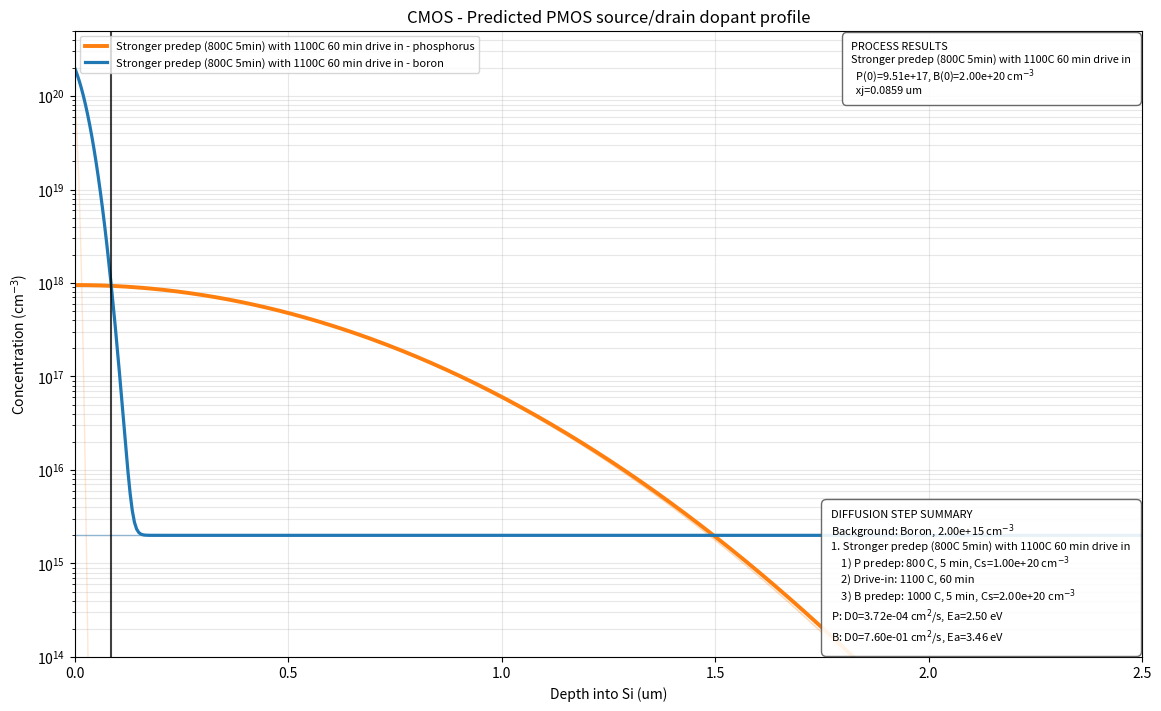

Python code for this plot:
# -*- coding: utf-8 -*-
"""General doping modeler vibe code.ipynb

Automatically generated by Colab.

Original file is located at
    https://colab.research.google.com/drive/1UgiMLBF79tA7txb09nFoFGAxeO46VgXj
"""

# general_diffusion_profile_simulator_toggle_engine_updated.py
#
# General 1D dopant diffusion simulator for silicon.
#
# Features:
#   - Choose background dopant type and concentration
#   - Compare multiple independently defined diffusion processes on one plot
#   - Program an arbitrary number of diffusion steps within each process
#   - Each step can be:
#       * predep  (source_dopant = "boron" or "phosphorus")
#       * drive-in (source_dopant = None)
#   - One comparison plot containing the final profiles from every process
#   - Can use either:
#       * analytic engine: rigid erfc predep + Gaussian redistribution
#       * numeric engine: implicit finite-difference solver
#   - Calculates final Rs from:
#       * x = 0 to x = xj if a junction exists
#       * x = 0 to wafer thickness if no junction exists
#   - Background is part of the initial condition, so same-type diffusion
#     naturally gives one total species curve that relaxes toward the background
#
# Notes:
#   - Analytic mode assumes a semi-infinite substrate and uses erfc/Gaussian
#     as an engineering superposition model across multiple steps.
#   - Numeric mode uses a finite wafer thickness and zero-flux backside boundary.
#   - One source dopant per step (or no source).

import math
import numpy as np
import matplotlib.pyplot as plt
from matplotlib.offsetbox import AnchoredText

# ============================================================
# USER INPUTS
# ============================================================

# Toggle:
#   "analytic" -> rigidly use erfc for predep and Gaussian for later redistribution
#   "numeric"  -> implicit finite-difference solver
DIFFUSION_ENGINE = "analytic"

# Background wafer doping
BACKGROUND_DOPANT = "boron"          # "boron" or "phosphorus"
BACKGROUND_CONCENTRATION_CM3 = 2.0e15

# Wafer thickness:
#   1) full simulation depth in numeric mode
#   2) Rs integration depth if no junction exists
#   3) max x-grid depth in both modes
WAFER_THICKNESS_UM = 525.0

# Diffusion processes to compare on the same plot.
#
# Each item in PROCESSES is simulated independently from the same background
# wafer. Add or remove process dictionaries as needed. Each process may contain
# any number of predeposition and drive-in steps.
#
# source_dopant:
#   - "boron" or "phosphorus" => predep for that species during that step
#   - None                    => no source present (drive-in for all existing dopants)
PROCESSES = [
    {
        "name": "Stronger predep (800C 5min) with 1100C 60 min drive in",
        "steps": [
            {
                "name": "Phosphorus predep",
                "temp_C": 800.0,
                "time_min": 5.0,
                "source_dopant": "phosphorus",
                "surface_concentration_cm3": 1.0e20,
            },
            {
                "name": "drive in",
                "temp_C": 1100.0,
                "time_min": 60.0,
                "source_dopant": None,
                "surface_concentration_cm3": None,
            },
            {
                "name": "Boron predep",
                "temp_C": 1000.0,
                "time_min": 5.0,
                "source_dopant": "boron",
                "surface_concentration_cm3": 2e20,
            },
        ],
    },

]


# Plot/grid controls
# Numeric mode uses a uniform grid.
NUM_POINTS_UNIFORM = 1800

# Analytic mode uses a dense near-surface grid plus a coarser deep grid.
NUM_FINE_POINTS = 5000
NUM_COARSE_POINTS = 1200
FINE_REGION_UM = 25.0

PLOT_XMAX_UM = 2.5
USE_LOG_Y = True

# Set to None for auto-limits
YMIN_CM3 = 1e14
YMAX_CM3 = 5e20

# Show faint cumulative step profiles
SHOW_INTERMEDIATE_STEPS = True

# Plot a lower-right summary of the programmed diffusion steps and
# the Arrhenius diffusion constants used for phosphorus and boron.
SHOW_PROCESS_SUMMARY_BOX = True
PROCESS_SUMMARY_FONT_SIZE = 8

PLOT_TITLE = "CMOS - Predicted PMOS source/drain dopant profile"

# ============================================================
# ELECTRICAL MODEL SETTINGS
# ============================================================

# Set to False to hide the expected sheet-resistance value from both
# the terminal summary and the plot annotation. Rs is still calculated
# internally, so it can be re-enabled without changing the model.
SHOW_RS = False

ACTIVATION_PHOSPHORUS = 1.0
ACTIVATION_BORON = 1.0

MOBILITY_MODEL = "caughey_thomas"   # "caughey_thomas" or "constant"

# Used only if MOBILITY_MODEL == "constant"
MU_N_CONST_CM2_VS = 300.0
MU_P_CONST_CM2_VS = 150.0

CT_PARAMS = {
    "n": {"mu_min": 52.2, "mu_max": 1417.0, "Nref": 9.68e16, "alpha": 0.68},
    "p": {"mu_min": 44.9, "mu_max": 470.5,  "Nref": 2.23e17, "alpha": 0.70},
}

# ============================================================
# DIFFUSION DATABASE
# ============================================================

DOPANT_DATABASE = {
    "phosphorus": {"D0_cm2_per_s": 3.72E-4, "Ea_eV": 2.5, "type": "donor"},
    "boron": {"D0_cm2_per_s": .76, "Ea_eV": 3.46, "type": "acceptor"},
}

K_B_EV_PER_K = 8.617333262145e-5
Q_E = 1.602176634e-19

COLOR_BORON = "tab:blue"
COLOR_PHOSPHORUS = "tab:orange"
COLOR_JUNCTION = "black"

# Dopant identity is shown by color; process identity is shown by line style.
# Styles repeat if more processes are added than entries listed here.
PROCESS_LINESTYLES = ["-", "--", "-.", ":"]

# ============================================================
# BASIC HELPERS
# ============================================================

def diffusivity_cm2_s(dopant_name, T_C):
    dop = DOPANT_DATABASE[dopant_name.lower()]
    D0 = dop["D0_cm2_per_s"]
    Ea = dop["Ea_eV"]
    T_K = T_C + 273.15
    return D0 * np.exp(-Ea / (K_B_EV_PER_K * T_K))

def erfc_array(x):
    return np.vectorize(math.erfc)(x)

def predep_erfc_profile_cm3(x_cm, Cs_cm3, D_cm2_s, t_s):
    if D_cm2_s <= 0 or t_s <= 0:
        return np.zeros_like(x_cm)
    return Cs_cm3 * erfc_array(x_cm / (2.0 * np.sqrt(D_cm2_s * t_s)))

def gaussian_from_predep_cm3(x_cm, Cs_pre_cm3, D_pre_cm2_s, t_pre_s, L_drive_cm2):
    """
    Convert one earlier predep into a Gaussian after later redistribution.

    Q = 2 * Cs * sqrt(D_pre * t_pre / pi)

    C(x) = Q / sqrt(pi * L_drive) * exp(-x^2 / (4 L_drive))
    """
    if D_pre_cm2_s <= 0 or t_pre_s <= 0 or L_drive_cm2 <= 0:
        return np.zeros_like(x_cm)

    Q = 2.0 * Cs_pre_cm3 * np.sqrt(D_pre_cm2_s * t_pre_s / np.pi)
    return (Q / np.sqrt(np.pi * L_drive_cm2)) * np.exp(-(x_cm ** 2) / (4.0 * L_drive_cm2))

def format_sci(val, digits=3):
    if val is None:
        return "None"
    return f"{val:.{digits}e}"

def integrate_to_depth(x_cm, y, x_end_cm):
    if x_end_cm is None:
        return None

    if x_end_cm <= x_cm[0]:
        return 0.0

    if x_end_cm >= x_cm[-1]:
        return np.trapz(y, x_cm)

    i = np.searchsorted(x_cm, x_end_cm)

    x_part = np.concatenate([x_cm[:i], [x_end_cm]])
    y_end = np.interp(x_end_cm, x_cm, y)
    y_part = np.concatenate([y[:i], [y_end]])

    return np.trapz(y_part, x_part)

def first_junction_depth_cm(x_cm, ND_cm3, NA_cm3):
    """
    Finds first depth where net doping changes sign.
    Returns:
      xj_cm
      surface_polarity = "n", "p", or None
    """
    net = np.asarray(ND_cm3) - np.asarray(NA_cm3)

    if net[0] > 0:
        polarity = "n"
        idx = np.where(net <= 0)[0]
    elif net[0] < 0:
        polarity = "p"
        idx = np.where(net >= 0)[0]
    else:
        nz = np.where(np.abs(net) > 0)[0]
        if len(nz) == 0:
            return None, None
        if net[nz[0]] > 0:
            polarity = "n"
            idx = np.where(net <= 0)[0]
        else:
            polarity = "p"
            idx = np.where(net >= 0)[0]

    if len(idx) == 0:
        return None, polarity

    i = idx[0]
    if i == 0:
        return x_cm[0], polarity

    x1, x2 = x_cm[i - 1], x_cm[i]
    y1, y2 = net[i - 1], net[i]
    if y2 == y1:
        return x1, polarity

    xj = x1 + (0.0 - y1) * (x2 - x1) / (y2 - y1)
    return xj, polarity

def mobility_cm2_Vs(total_ionized_cm3, carrier_type):
    N = np.maximum(np.asarray(total_ionized_cm3, dtype=float), 1.0)

    if MOBILITY_MODEL == "constant":
        if carrier_type == "n":
            return np.full_like(N, MU_N_CONST_CM2_VS)
        return np.full_like(N, MU_P_CONST_CM2_VS)

    if MOBILITY_MODEL == "caughey_thomas":
        p = CT_PARAMS[carrier_type]
        return p["mu_min"] + (p["mu_max"] - p["mu_min"]) / (1.0 + (N / p["Nref"]) ** p["alpha"])

    raise ValueError(f"Unknown MOBILITY_MODEL: {MOBILITY_MODEL}")

def compute_sheet_resistance(x_cm, ND_cm3, NA_cm3, x_end_cm, surface_polarity):
    if x_end_cm is None or surface_polarity is None:
        return None, None, None, None

    ND = np.asarray(ND_cm3, dtype=float)
    NA = np.asarray(NA_cm3, dtype=float)
    total_ionized = ND + NA

    if surface_polarity == "n":
        majority = np.maximum(ND - NA, 0.0)
        mu = mobility_cm2_Vs(total_ionized, "n")
    else:
        majority = np.maximum(NA - ND, 0.0)
        mu = mobility_cm2_Vs(total_ionized, "p")

    sigma = Q_E * mu * majority
    Gsheet = integrate_to_depth(x_cm, sigma, x_end_cm)
    carrier_dose = integrate_to_depth(x_cm, majority, x_end_cm)

    if Gsheet is None or Gsheet <= 0:
        return None, Gsheet, carrier_dose, None

    Rs = 1.0 / Gsheet
    mu_eff = Gsheet / (Q_E * carrier_dose) if carrier_dose is not None and carrier_dose > 0 else None
    return Rs, Gsheet, carrier_dose, mu_eff

# ============================================================
# GRID HELPERS
# ============================================================

def make_x_grid(engine, wafer_thickness_um):
    """
    Analytic mode:
      dense near-surface grid + coarser deep grid
    Numeric mode:
      uniform grid (required by the FD solver)
    """
    if engine == "analytic":
        fine_um = min(FINE_REGION_UM, wafer_thickness_um)

        if fine_um >= wafer_thickness_um:
            x_um = np.linspace(0.0, wafer_thickness_um, NUM_FINE_POINTS)
        else:
            x_fine = np.linspace(0.0, fine_um, NUM_FINE_POINTS, endpoint=False)
            x_coarse = np.linspace(fine_um, wafer_thickness_um, NUM_COARSE_POINTS)
            x_um = np.unique(np.concatenate([x_fine, x_coarse]))
    else:
        x_um = np.linspace(0.0, wafer_thickness_um, NUM_POINTS_UNIFORM)

    return x_um * 1e-4, x_um

# ============================================================
# NUMERIC ENGINE
# ============================================================

def solve_tridiagonal(a, b, c, d):
    n = len(b)
    ac = a.astype(float).copy()
    bc = b.astype(float).copy()
    cc = c.astype(float).copy()
    dc = d.astype(float).copy()

    for i in range(1, n):
        m = ac[i - 1] / bc[i - 1]
        bc[i] -= m * cc[i - 1]
        dc[i] -= m * dc[i - 1]

    x = np.zeros(n, dtype=float)
    x[-1] = dc[-1] / bc[-1]

    for i in range(n - 2, -1, -1):
        x[i] = (dc[i] - cc[i] * x[i + 1]) / bc[i]

    return x

def diffuse_one_species_implicit(profile_cm3, D_cm2_s, total_time_s, dx_cm,
                                 source_present=False, surface_concentration_cm3=None,
                                 r_target=0.5):
    C = np.asarray(profile_cm3, dtype=float).copy()
    n = C.size

    if total_time_s <= 0 or D_cm2_s <= 0:
        if source_present and surface_concentration_cm3 is not None:
            C[0] = surface_concentration_cm3
        return C

    n_sub = max(1, int(np.ceil(D_cm2_s * total_time_s / (r_target * dx_cm * dx_cm))))
    dt_s = total_time_s / n_sub
    r = D_cm2_s * dt_s / (dx_cm * dx_cm)

    a = np.zeros(n - 1, dtype=float)
    b = np.zeros(n, dtype=float)
    c = np.zeros(n - 1, dtype=float)

    if source_present:
        b[0] = 1.0
        c[0] = 0.0
    else:
        b[0] = 1.0 + 2.0 * r
        c[0] = -2.0 * r

    for i in range(1, n - 1):
        a[i - 1] = -r
        b[i] = 1.0 + 2.0 * r
        c[i] = -r

    a[-1] = -2.0 * r
    b[-1] = 1.0 + 2.0 * r

    for _ in range(n_sub):
        rhs = C.copy()
        if source_present:
            rhs[0] = surface_concentration_cm3
        C = solve_tridiagonal(a, b, c, rhs)
        C = np.maximum(C, 0.0)

    return C

def build_history_numeric(x_cm, steps, background_dopant, background_conc_cm3):
    dx_cm = x_cm[1] - x_cm[0]

    phosphorus = np.zeros_like(x_cm)
    boron = np.zeros_like(x_cm)

    if background_dopant == "boron":
        boron[:] = background_conc_cm3
    else:
        phosphorus[:] = background_conc_cm3

    history = [{
        "name": "Initial",
        "phosphorus": phosphorus.copy(),
        "boron": boron.copy(),
    }]

    for step in steps:
        temp_C = float(step["temp_C"])
        time_s = float(step["time_min"]) * 60.0
        source_dopant = step.get("source_dopant", None)
        source_conc = step.get("surface_concentration_cm3", None)

        Dp = diffusivity_cm2_s("phosphorus", temp_C)
        Db = diffusivity_cm2_s("boron", temp_C)

        phosphorus = diffuse_one_species_implicit(
            phosphorus, Dp, time_s, dx_cm,
            source_present=(source_dopant == "phosphorus"),
            surface_concentration_cm3=source_conc if source_dopant == "phosphorus" else None
        )

        boron = diffuse_one_species_implicit(
            boron, Db, time_s, dx_cm,
            source_present=(source_dopant == "boron"),
            surface_concentration_cm3=source_conc if source_dopant == "boron" else None
        )

        history.append({
            "name": step["name"],
            "phosphorus": phosphorus.copy(),
            "boron": boron.copy(),
        })

    return history

# ============================================================
# ANALYTIC ENGINE
# ============================================================

def species_profile_after_step_analytic(x_cm, species, step_end_idx, steps,
                                        background_dopant, background_conc_cm3):
    """
    Semi-infinite analytic superposition model.

    For each source-present step of this species:
      - if there is no later thermal budget up to step_end_idx:
            contribution = erfc predep
      - if there is later thermal budget:
            contribution = Gaussian redistribution of that predep dose

    All contributions are summed on top of the constant background
    if the background species matches.
    """
    total = np.zeros_like(x_cm)
    if background_dopant == species:
        total += background_conc_cm3

    for i in range(step_end_idx + 1):
        step_i = steps[i]
        if step_i.get("source_dopant", None) != species:
            continue

        T_pre = float(step_i["temp_C"])
        t_pre_s = float(step_i["time_min"]) * 60.0
        Cs = float(step_i["surface_concentration_cm3"])
        D_pre = diffusivity_cm2_s(species, T_pre)

        # cumulative later thermal budget
        L_drive = 0.0
        for k in range(i + 1, step_end_idx + 1):
            T_k = float(steps[k]["temp_C"])
            t_k_s = float(steps[k]["time_min"]) * 60.0
            D_k = diffusivity_cm2_s(species, T_k)
            L_drive += D_k * t_k_s

        if L_drive > 0:
            contrib = gaussian_from_predep_cm3(x_cm, Cs, D_pre, t_pre_s, L_drive)
        else:
            contrib = predep_erfc_profile_cm3(x_cm, Cs, D_pre, t_pre_s)

        total += contrib

    return total

def build_history_analytic(x_cm, steps, background_dopant, background_conc_cm3):
    history = []

    P0 = np.zeros_like(x_cm)
    B0 = np.zeros_like(x_cm)
    if background_dopant == "boron":
        B0[:] = background_conc_cm3
    else:
        P0[:] = background_conc_cm3

    history.append({
        "name": "Initial",
        "phosphorus": P0.copy(),
        "boron": B0.copy(),
    })

    for end_idx in range(len(steps)):
        P = species_profile_after_step_analytic(
            x_cm, "phosphorus", end_idx, steps, background_dopant, background_conc_cm3
        )
        B = species_profile_after_step_analytic(
            x_cm, "boron", end_idx, steps, background_dopant, background_conc_cm3
        )
        history.append({
            "name": steps[end_idx]["name"],
            "phosphorus": P,
            "boron": B,
        })

    return history

# ============================================================
# PLOTTING HELPERS
# ============================================================

def add_info_box(ax, lines, colors=None, loc="upper right"):
    if colors is None:
        colors = ["black"] * len(lines)

    locations = {
        "upper right": (0.98, 0.97, "right", "top", -1.0),
        "upper left": (0.02, 0.97, "left", "top", -1.0),
        "lower right": (0.98, 0.03, "right", "bottom", 1.0),
        "lower left": (0.02, 0.03, "left", "bottom", 1.0),
    }
    if loc not in locations:
        raise ValueError(f"Unsupported info-box location: {loc}")

    x0, y0, ha, va, direction = locations[loc]
    dy = 0.075

    for i, (line, color) in enumerate(zip(lines, colors)):
        ax.text(
            x0, y0 + direction * i * dy, line,
            transform=ax.transAxes,
            ha=ha, va=va,
            fontsize=9,
            color=color,
            bbox=dict(boxstyle="round,pad=0.2", fc="white", ec=color, alpha=0.88),
            zorder=10,
        )


def build_process_summary_lines(processes, background_dopant, background_conc_cm3):
    """Build compact plot text describing every compared process and constants."""
    lines = [
        "DIFFUSION STEP SUMMARY",
        f"Background: {background_dopant.title()}, {format_sci(background_conc_cm3, 2)} cm$^{{-3}}$",
    ]

    for process_index, process in enumerate(processes, start=1):
        process_name = process.get("name", f"Process {process_index}")
        steps = process.get("steps", [])
        lines.append(f"{process_index}. {process_name}")

        if not steps:
            lines.append("    No diffusion steps")
            continue

        for step_index, step in enumerate(steps, start=1):
            temp_C = float(step["temp_C"])
            time_min = float(step["time_min"])
            source = step.get("source_dopant", None)

            if source is None:
                lines.append(
                    f"    {step_index}) Drive-in: {temp_C:g} C, {time_min:g} min"
                )
            else:
                Cs = step.get("surface_concentration_cm3", None)
                source_label = "P" if source.lower() == "phosphorus" else "B"
                lines.append(
                    f"    {step_index}) {source_label} predep: {temp_C:g} C, "
                    f"{time_min:g} min, Cs={format_sci(Cs, 2)} cm$^{{-3}}$"
                )

    P = DOPANT_DATABASE["phosphorus"]
    B = DOPANT_DATABASE["boron"]
    lines.extend([
        f"P: D0={format_sci(P['D0_cm2_per_s'], 2)} cm$^2$/s, Ea={P['Ea_eV']:.2f} eV",
        f"B: D0={format_sci(B['D0_cm2_per_s'], 2)} cm$^2$/s, Ea={B['Ea_eV']:.2f} eV",
    ])
    return lines


def add_process_summary_box(ax, lines):
    """Add a left-justified multiline step-summary box in the lower-right."""
    summary_box = AnchoredText(
        "\n".join(lines),
        loc="lower right",
        prop={
            "size": PROCESS_SUMMARY_FONT_SIZE,
            "color": "black",
            "ha": "left",
            "multialignment": "left",
            "linespacing": 1.18,
        },
        frameon=True,
        borderpad=0.55,
        pad=0.45,
    )
    summary_box.patch.set_boxstyle("round,pad=0.45")
    summary_box.patch.set_facecolor("white")
    summary_box.patch.set_edgecolor("0.35")
    summary_box.patch.set_alpha(0.90)
    summary_box.set_zorder(9)
    ax.add_artist(summary_box)


def build_results_summary_lines(results):
    """Build a concise final-result summary for each process."""
    lines = ["PROCESS RESULTS"]

    for result in results:
        lines.append(result["name"])
        lines.append(
            f"  P(0)={format_sci(result['ND'][0], 2)}, "
            f"B(0)={format_sci(result['NA'][0], 2)} cm$^{{-3}}$"
        )
        if result["xj_cm"] is None:
            lines.append("  No junction found")
        else:
            lines.append(f"  xj={result['xj_cm'] * 1e4:.4f} um")

        if SHOW_RS:
            rs_text = "None" if result["Rs"] is None else f"{result['Rs']:.4g} ohm/sq"
            lines.append(f"  Rs={rs_text}")

    return lines


def add_results_summary_box(ax, lines):
    """Add a left-justified multiline results box in the upper-right."""
    box = AnchoredText(
        "\n".join(lines),
        loc="upper right",
        prop={
            "size": 7.8,
            "color": "black",
            "ha": "left",
            "multialignment": "left",
            "linespacing": 1.18,
        },
        frameon=True,
        borderpad=0.55,
        pad=0.45,
    )
    box.patch.set_boxstyle("round,pad=0.45")
    box.patch.set_facecolor("white")
    box.patch.set_edgecolor("0.35")
    box.patch.set_alpha(0.90)
    box.set_zorder(9)
    ax.add_artist(box)


def simulate_process(x_cm, engine, process, background_dopant, background_conc_cm3):
    """Simulate one independently defined diffusion process."""
    name = process.get("name", "Unnamed process")
    steps = process.get("steps", [])
    if not isinstance(steps, list) or len(steps) == 0:
        raise ValueError(f"Process '{name}' must contain at least one step")

    if engine == "analytic":
        history = build_history_analytic(
            x_cm, steps, background_dopant, background_conc_cm3
        )
    else:
        history = build_history_numeric(
            x_cm, steps, background_dopant, background_conc_cm3
        )

    final = history[-1]
    ND = ACTIVATION_PHOSPHORUS * final["phosphorus"]
    NA = ACTIVATION_BORON * final["boron"]

    xj_cm, surface_polarity = first_junction_depth_cm(x_cm, ND, NA)
    if xj_cm is None:
        x_end_cm = WAFER_THICKNESS_UM * 1e-4
        integration_basis = "wafer thickness"
    else:
        x_end_cm = xj_cm
        integration_basis = "junction depth"

    donor_dose_cm2 = integrate_to_depth(x_cm, ND, x_end_cm)
    acceptor_dose_cm2 = integrate_to_depth(x_cm, NA, x_end_cm)
    background_uniform_dose_cm2 = background_conc_cm3 * x_end_cm

    Rs, Gsheet, carrier_dose, mu_eff = compute_sheet_resistance(
        x_cm, ND, NA, x_end_cm, surface_polarity
    )

    return {
        "name": name,
        "steps": steps,
        "history": history,
        "ND": ND,
        "NA": NA,
        "xj_cm": xj_cm,
        "surface_polarity": surface_polarity,
        "x_end_cm": x_end_cm,
        "integration_basis": integration_basis,
        "donor_dose_cm2": donor_dose_cm2,
        "acceptor_dose_cm2": acceptor_dose_cm2,
        "background_uniform_dose_cm2": background_uniform_dose_cm2,
        "Rs": Rs,
        "Gsheet": Gsheet,
        "carrier_dose": carrier_dose,
        "mu_eff": mu_eff,
    }

def plot_profile(ax, x_um, y_cm3, label, color, alpha=1.0, linestyle="-", linewidth=2.0):
    if USE_LOG_Y:
        line, = ax.semilogy(
            x_um, y_cm3,
            label=label,
            color=color,
            alpha=alpha,
            linestyle=linestyle,
            linewidth=linewidth
        )
    else:
        line, = ax.plot(
            x_um, y_cm3,
            label=label,
            color=color,
            alpha=alpha,
            linestyle=linestyle,
            linewidth=linewidth
        )
    return line

def apply_axis_limits(ax):
    ax.set_xlim(0.0, PLOT_XMAX_UM)
    if YMIN_CM3 is not None or YMAX_CM3 is not None:
        ax.set_ylim(bottom=YMIN_CM3, top=YMAX_CM3)

# ============================================================
# MAIN
# ============================================================

def main():
    bg = BACKGROUND_DOPANT.strip().lower()
    if bg not in ("boron", "phosphorus"):
        raise ValueError("BACKGROUND_DOPANT must be 'boron' or 'phosphorus'")

    engine = DIFFUSION_ENGINE.strip().lower()
    if engine not in ("analytic", "numeric"):
        raise ValueError("DIFFUSION_ENGINE must be 'analytic' or 'numeric'")

    if not isinstance(PROCESSES, list) or len(PROCESSES) == 0:
        raise ValueError("PROCESSES must contain at least one process dictionary")

    x_cm, x_um = make_x_grid(engine, WAFER_THICKNESS_UM)
    results = [
        simulate_process(
            x_cm,
            engine,
            process,
            bg,
            BACKGROUND_CONCENTRATION_CM3,
        )
        for process in PROCESSES
    ]

    print("\n" + "=" * 88)
    print("DIFFUSION PROCESS COMPARISON SUMMARY")
    print("=" * 88)
    print(f"Background dopant                         : {BACKGROUND_DOPANT}")
    print(f"Background concentration                  : {format_sci(BACKGROUND_CONCENTRATION_CM3)} cm^-3")
    print(f"Wafer thickness                           : {WAFER_THICKNESS_UM:.3f} um")
    print(f"Number of compared processes              : {len(results)}")

    for process_index, result in enumerate(results, start=1):
        print("\n" + "-" * 88)
        print(f"PROCESS {process_index}: {result['name']}")
        print("-" * 88)
        print(f"Number of programmed steps                : {len(result['steps'])}")

        print("\nProgrammed steps")
        for step_index, step in enumerate(result["steps"], start=1):
            source = step.get("source_dopant", None)
            if source is None:
                print(
                    f"  {step_index}. {step['name']}: drive-in, "
                    f"T={step['temp_C']} C, t={step['time_min']} min"
                )
            else:
                print(
                    f"  {step_index}. {step['name']}: {source} predep, "
                    f"Cs={format_sci(step['surface_concentration_cm3'])} cm^-3, "
                    f"T={step['temp_C']} C, t={step['time_min']} min"
                )

        print("\nFinal surface concentrations")
        print(f"  Final phosphorus at x=0                 : {format_sci(result['ND'][0])} cm^-3")
        print(f"  Final boron at x=0                      : {format_sci(result['NA'][0])} cm^-3")
        print(f"  Surface polarity                        : {result['surface_polarity']}")

        print("\nIntegration depth used for dose / electrical model")
        if result["xj_cm"] is None:
            print(f"  No junction found; using wafer thickness: {WAFER_THICKNESS_UM:.4f} um")
        else:
            print(f"  Junction depth xj                       : {result['xj_cm'] * 1e4:.4f} um")
            print("  Using x = 0 to x = xj")

        print("\nIntegrated doses over the chosen depth")
        print(f"  Donor dose                              : {format_sci(result['donor_dose_cm2'])} cm^-2")
        print(f"  Acceptor dose                           : {format_sci(result['acceptor_dose_cm2'])} cm^-2")
        print(f"  Uniform background dose over same depth : {format_sci(result['background_uniform_dose_cm2'])} cm^-2")
        print(f"  Majority-carrier dose                   : {format_sci(result['carrier_dose'])} cm^-2")

        print("\nElectrical result")
        print(f"  Sheet conductance                       : {format_sci(result['Gsheet'])} S/sq")
        if SHOW_RS:
            rs_text = "None" if result["Rs"] is None else f"{result['Rs']:.4g} ohm/sq"
            print(f"  Expected Rs                             : {rs_text}")
        mu_text = "None" if result["mu_eff"] is None else f"{result['mu_eff']:.4g} cm^2/Vs"
        print(f"  Effective average mobility              : {mu_text}")
        print(f"  Mobility model                          : {MOBILITY_MODEL}")

    # ---------------- Plot ----------------
    fig, ax = plt.subplots(figsize=(11.5, 7.0), constrained_layout=True)

    for process_index, result in enumerate(results):
        process_name = result["name"]
        process_style = PROCESS_LINESTYLES[process_index % len(PROCESS_LINESTYLES)]
        history = result["history"]

        if SHOW_INTERMEDIATE_STEPS and len(history) > 2:
            n_mid = len(history) - 2
            for step_number, item in enumerate(history[1:-1], start=1):
                alpha = 0.08 + 0.22 * (step_number / max(n_mid, 1))
                P = ACTIVATION_PHOSPHORUS * item["phosphorus"]
                B = ACTIVATION_BORON * item["boron"]

                if np.max(P) > 0:
                    plot_profile(
                        ax, x_um, P, "_nolegend_", COLOR_PHOSPHORUS,
                        alpha=alpha, linestyle=process_style, linewidth=1.0
                    )
                if np.max(B) > 0:
                    plot_profile(
                        ax, x_um, B, "_nolegend_", COLOR_BORON,
                        alpha=alpha, linestyle=process_style, linewidth=1.0
                    )

        if np.max(result["ND"]) > 0:
            plot_profile(
                ax,
                x_um,
                result["ND"],
                f"{process_name} - phosphorus",
                COLOR_PHOSPHORUS,
                alpha=1.0,
                linestyle=process_style,
                linewidth=2.8,
            )

        if np.max(result["NA"]) > 0:
            plot_profile(
                ax,
                x_um,
                result["NA"],
                f"{process_name} - boron",
                COLOR_BORON,
                alpha=1.0,
                linestyle=process_style,
                linewidth=2.3,
            )

        if result["xj_cm"] is not None:
            ax.axvline(
                result["xj_cm"] * 1e4,
                color=COLOR_JUNCTION,
                linestyle=process_style,
                linewidth=1.5,
                alpha=0.75,
            )

    add_results_summary_box(ax, build_results_summary_lines(results))

    if SHOW_PROCESS_SUMMARY_BOX:
        process_summary_lines = build_process_summary_lines(
            PROCESSES, bg, BACKGROUND_CONCENTRATION_CM3
        )
        add_process_summary_box(ax, process_summary_lines)

    ax.set_title(PLOT_TITLE)
    ax.set_xlabel("Depth into Si (um)")
    ax.set_ylabel("Concentration (cm$^{-3}$)")
    ax.grid(True, which="both", alpha=0.3)
    apply_axis_limits(ax)
    ax.legend(fontsize=8, loc="upper left")
    plt.show()


if __name__ == "__main__":
    main()
